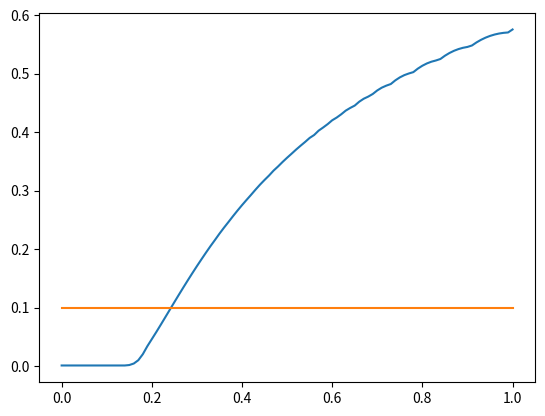

This figure's Python source: (Note: this script raises an exception after producing the figure.)
# -*- coding: utf-8 -*-
"""
Created on Tue Jan 11 17:45:56 2022

[redacted]
"""

import numpy as np
from scipy.integrate import odeint
import matplotlib.pyplot as plt
from  scipy.optimize import root


def peak_infections_pct(beta, n_days_total = 100):

    # Total population, N.
    N = 10000
    # Initial number of infected and recovered individuals, I0 and R0.
    I0, R0 = 10, 0
    # Everyone else, S0, is susceptible to infection initially.
    S0 = N - I0 - R0
    J0 = I0
    # Contact rate, beta, and mean recovery rate, gamma, (in 1/days).
    gamma = 1/7
    # A grid of time points (in days)
    t = np.linspace(0, n_days_total, n_days_total+1)

    # The SIR model differential equations.
    def deriv(y, t, N, beta, gamma):
        S, I, R, J = y
        dS = ((-beta * S * I) / N)
        dI = ((beta * S * I) / N) - (gamma * I)
        dR = (gamma * I)
        dJ = ((beta * S * I) / N)
        return dS, dI, dR, dJ

    # Initial conditions are S0, I0, R0
    # Integrate the SIR equations over the time grid, t.
    solve = odeint(deriv, (S0, I0, R0, J0), t, args=(N, beta, gamma))
    S, I, R, J = solve.T

    return np.max(I)/N


betas = np.linspace(0,1,101,endpoint = True)
peak_inf = [peak_infections_pct(b) for b in betas]
plt.plot(betas, peak_inf)
plt.plot(betas, 0.1*np.ones(len(betas)))



root(lambda b: peak_infections_pct(b)-0.1, x0 = 0.5).x


